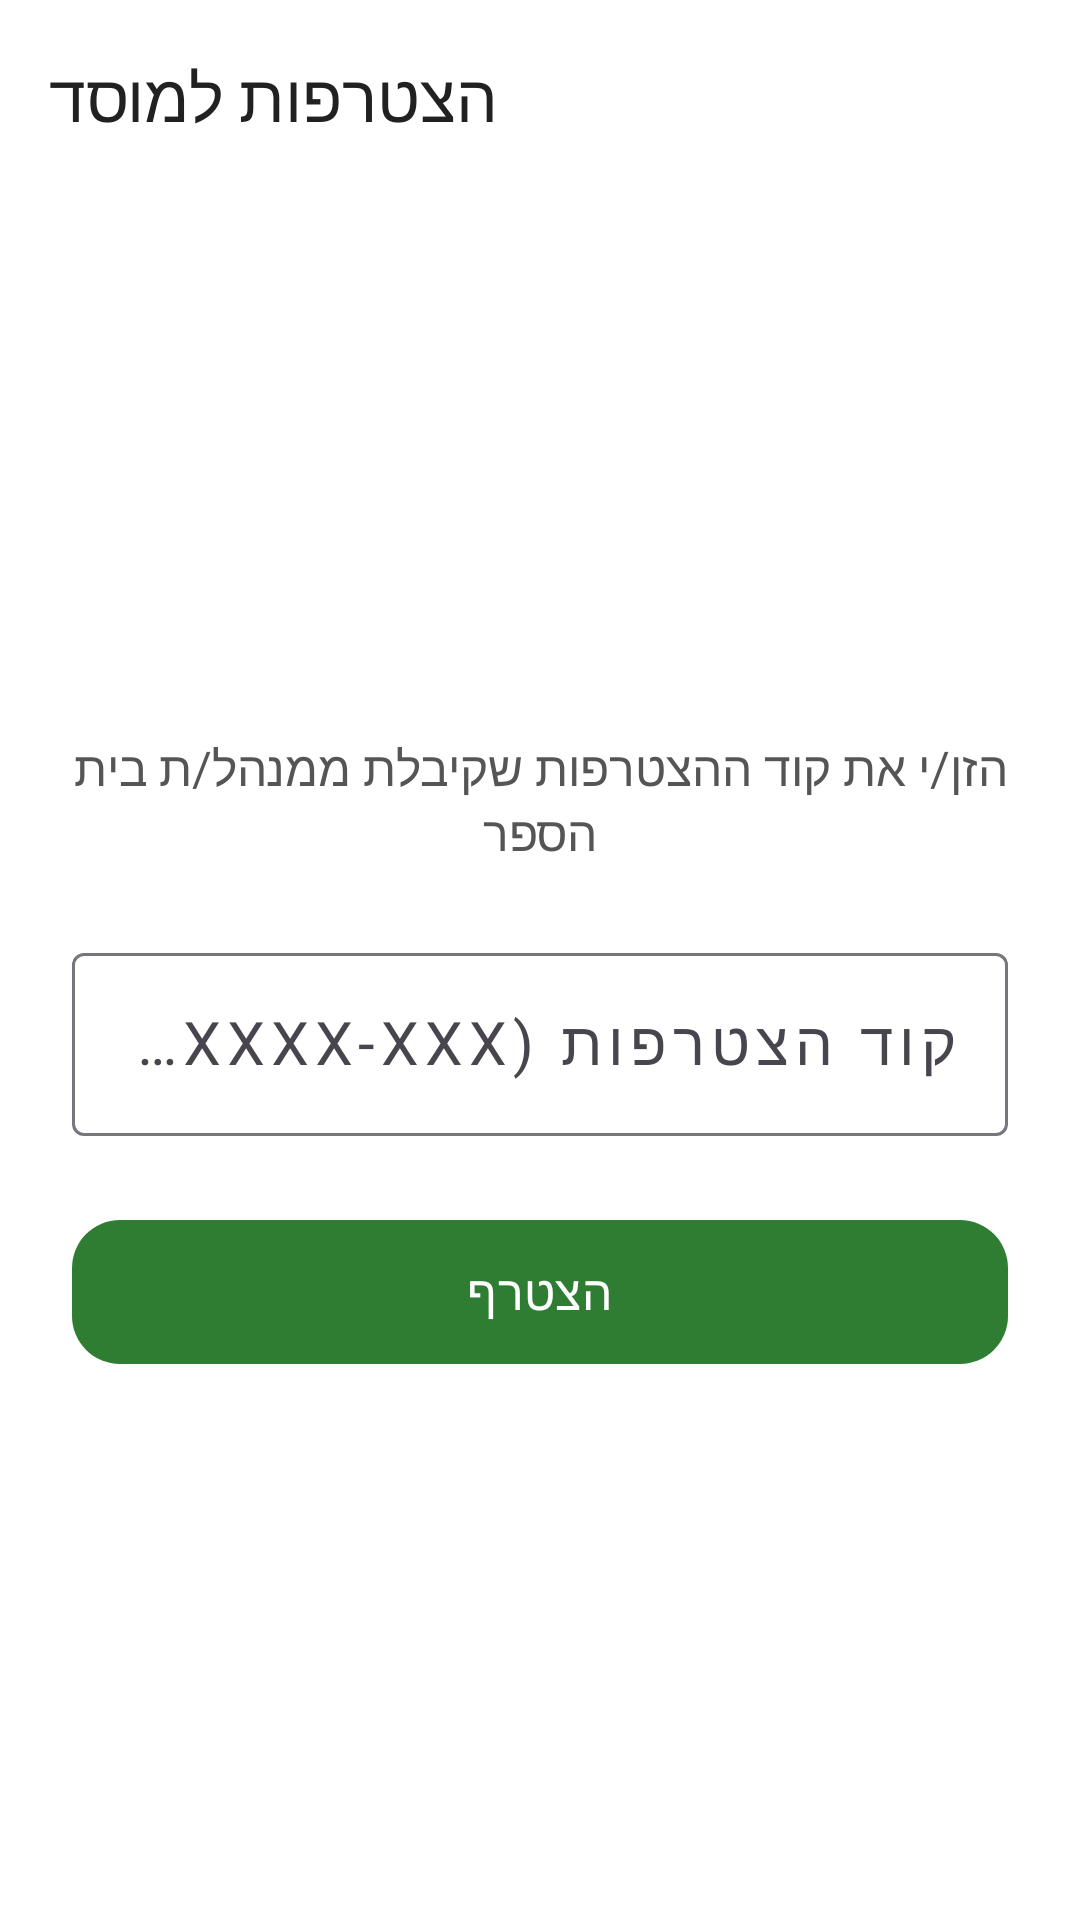

Produce the Android XML layout that renders to this screen, including the resource entries it uses.
<!-- AndroidManifest.xml: application theme Theme.EasyLex -->
<!-- res/layout/fragment_join_institution.xml -->
<?xml version="1.0" encoding="utf-8"?>
<LinearLayout xmlns:android="http://schemas.android.com/apk/res/android"
    xmlns:app="http://schemas.android.com/apk/res-auto"
    android:layout_width="match_parent"
    android:layout_height="match_parent"
    android:orientation="vertical"
    android:background="#FFFFFF">

    
    <com.google.android.material.appbar.MaterialToolbar
        android:id="@+id/toolbar"
        android:layout_width="match_parent"
        android:layout_height="?attr/actionBarSize"
        app:navigationIcon="@drawable/ic_arrow_back"
        app:title="הצטרפות למוסד"
        app:titleCentered="false" />

    <LinearLayout
        android:layout_width="match_parent"
        android:layout_height="match_parent"
        android:orientation="vertical"
        android:padding="24dp"
        android:gravity="center_vertical">

        <TextView
            android:id="@+id/tvJoinInstructions"
            android:layout_width="match_parent"
            android:layout_height="wrap_content"
            android:text="הזן/י את קוד ההצטרפות שקיבלת ממנהל/ת בית הספר"
            android:textSize="16sp"
            android:textColor="#555555"
            android:gravity="center"
            android:layout_marginBottom="24dp" />

        <com.google.android.material.textfield.TextInputLayout
            android:id="@+id/joinCodeInputLayout"
            style="@style/Widget.Material3.TextInputLayout.OutlinedBox"
            android:layout_width="match_parent"
            android:layout_height="wrap_content"
            android:hint="קוד הצטרפות (XXXX-XXXX)"
            app:helperTextEnabled="true">

            <com.google.android.material.textfield.TextInputEditText
                android:id="@+id/etJoinCode"
                android:layout_width="match_parent"
                android:layout_height="wrap_content"
                android:inputType="textCapCharacters|textNoSuggestions"
                android:maxLength="9"
                android:textAlignment="center"
                android:textSize="20sp"
                android:letterSpacing="0.1"
                android:layoutDirection="ltr" />
        </com.google.android.material.textfield.TextInputLayout>

        <com.google.android.material.button.MaterialButton
            android:id="@+id/btnJoinInstitution"
            android:layout_width="match_parent"
            android:layout_height="56dp"
            android:layout_marginTop="24dp"
            android:text="הצטרף"
            android:textSize="16sp"
            app:cornerRadius="16dp" />

    </LinearLayout>

</LinearLayout>
<!-- resources referenced by this layout -->
<resources>
  <style name="Theme.EasyLex" parent="Base.Theme.EasyLex" />
  <style name="Base.Theme.EasyLex" parent="Theme.Material3.DayNight.NoActionBar">
          
          
          <item name="colorPrimary">@color/green_primary</item>
          
          <item name="colorSecondary">@color/turquoise_accent</item>
  
          
          <item name="android:windowBackground">@color/grey_light</item>
          
          <item name="android:statusBarColor">@color/green_dark</item>
  
          
          
          <item name="android:textColorPrimary">@color/black_soft</item>
          
          <item name="android:textColorSecondary">@color/grey_text</item>
  
      </style>
  <color name="green_primary">#2E7D32</color>
  <color name="turquoise_accent">#00BFA5</color>
  <color name="grey_light">#F5F5F5</color>
  <color name="green_dark">#1B5E20</color>
  <color name="black_soft">#212121</color>
  <color name="grey_text">#757575</color>
</resources>
